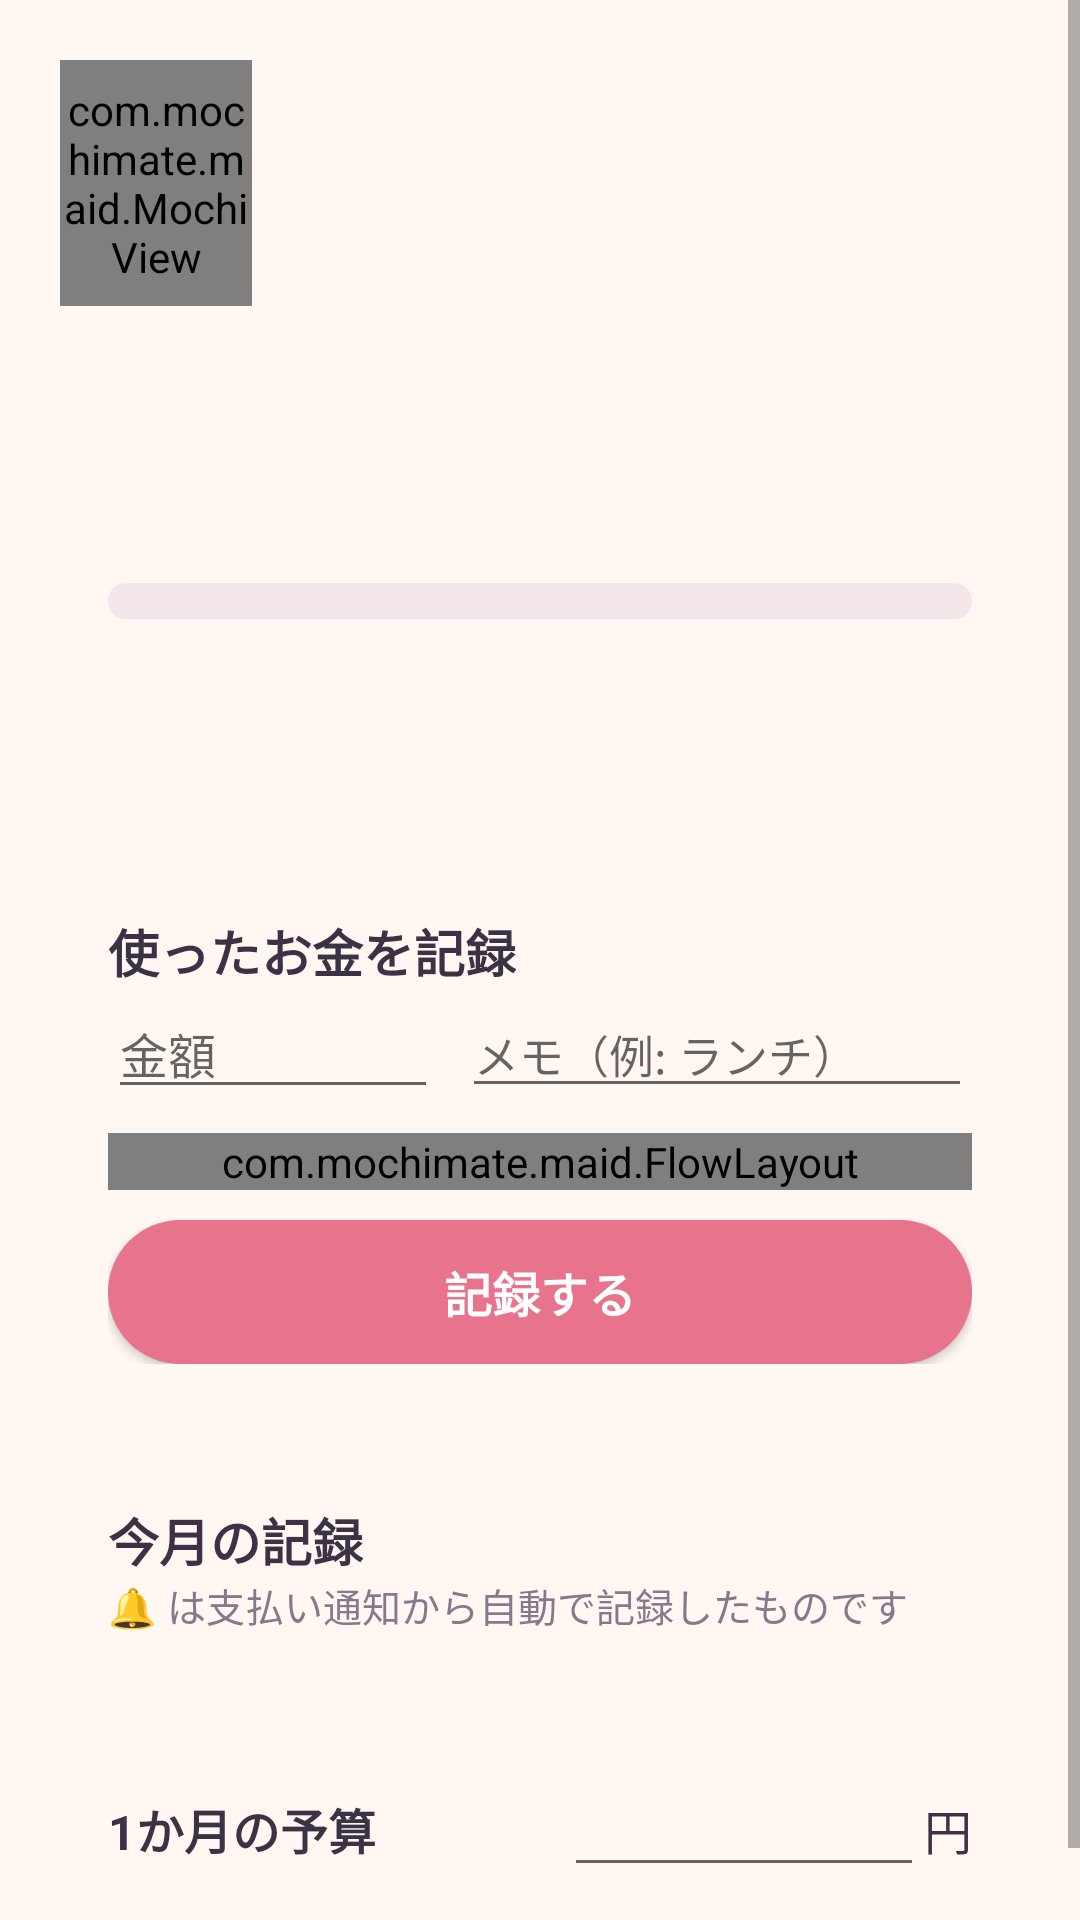

Write the Android layout XML for this screen, with the resource values it uses.
<!-- AndroidManifest.xml: application theme Theme.MochiMaid -->
<!-- res/layout/activity_money.xml -->
<?xml version="1.0" encoding="utf-8"?>
<ScrollView xmlns:android="http://schemas.android.com/apk/res/android"
    android:layout_width="match_parent"
    android:layout_height="match_parent"
    android:background="@color/bg"
    android:fitsSystemWindows="true">

    <LinearLayout
        android:layout_width="match_parent"
        android:layout_height="wrap_content"
        android:orientation="vertical"
        android:padding="20dp">

        <LinearLayout
            android:layout_width="match_parent"
            android:layout_height="wrap_content"
            android:gravity="center_vertical"
            android:orientation="horizontal">

            <com.mochimate.maid.MochiView
                android:id="@+id/mochi"
                android:layout_width="64dp"
                android:layout_height="82dp" />

            <TextView
                android:id="@+id/say"
                android:layout_width="0dp"
                android:layout_height="wrap_content"
                android:layout_marginStart="8dp"
                android:layout_weight="1"
                android:textColor="@color/ink"
                android:textSize="15sp" />
        </LinearLayout>

        
        <LinearLayout
            android:layout_width="match_parent"
            android:layout_height="wrap_content"
            android:layout_marginTop="12dp"
            android:background="@drawable/card_bg"
            android:orientation="vertical"
            android:padding="16dp">

            <TextView
                android:id="@+id/monthLabel"
                android:layout_width="wrap_content"
                android:layout_height="wrap_content"
                android:textColor="@color/ink_sub"
                android:textSize="14sp" />

            <TextView
                android:id="@+id/total"
                android:layout_width="wrap_content"
                android:layout_height="wrap_content"
                android:textColor="@color/ink"
                android:textSize="28sp"
                android:textStyle="bold" />

            <ProgressBar
                android:id="@+id/progress"
                style="@android:style/Widget.ProgressBar.Horizontal"
                android:layout_width="match_parent"
                android:layout_height="12dp"
                android:layout_marginTop="8dp"
                android:max="1000"
                android:progressDrawable="@drawable/progress_kcal" />

            <TextView
                android:id="@+id/left"
                android:layout_width="wrap_content"
                android:layout_height="wrap_content"
                android:layout_marginTop="6dp"
                android:textColor="@color/ink_sub"
                android:textSize="14sp" />

            <TextView
                android:id="@+id/breakdown"
                android:layout_width="match_parent"
                android:layout_height="wrap_content"
                android:layout_marginTop="8dp"
                android:lineSpacingMultiplier="1.3"
                android:textColor="@color/ink"
                android:textSize="14sp" />
        </LinearLayout>

        
        <LinearLayout
            android:layout_width="match_parent"
            android:layout_height="wrap_content"
            android:layout_marginTop="14dp"
            android:background="@drawable/card_bg"
            android:orientation="vertical"
            android:padding="16dp">

            <TextView
                android:layout_width="wrap_content"
                android:layout_height="wrap_content"
                android:text="使ったお金を記録"
                android:textColor="@color/ink"
                android:textSize="17sp"
                android:textStyle="bold" />

            <LinearLayout
                android:layout_width="match_parent"
                android:layout_height="wrap_content"
                android:orientation="horizontal">

                <EditText
                    android:id="@+id/amount"
                    android:layout_width="110dp"
                    android:layout_height="wrap_content"
                    android:hint="金額"
                    android:importantForAutofill="no"
                    android:inputType="number"
                    android:maxLength="7"
                    android:textColor="@color/ink"
                    android:textSize="16sp" />

                <EditText
                    android:id="@+id/memo"
                    android:layout_width="0dp"
                    android:layout_height="wrap_content"
                    android:layout_marginStart="8dp"
                    android:layout_weight="1"
                    android:hint="メモ（例: ランチ）"
                    android:importantForAutofill="no"
                    android:inputType="text"
                    android:textColor="@color/ink"
                    android:textSize="15sp" />
            </LinearLayout>

            <com.mochimate.maid.FlowLayout
                android:id="@+id/categories"
                android:layout_width="match_parent"
                android:layout_height="wrap_content"
                android:layout_marginTop="8dp" />

            <Button
                android:id="@+id/add"
                android:layout_width="match_parent"
                android:layout_height="48dp"
                android:layout_marginTop="10dp"
                android:background="@drawable/button_bg"
                android:text="記録する"
                android:textColor="#FFFFFF"
                android:textSize="16sp"
                android:textStyle="bold" />
        </LinearLayout>

        
        <LinearLayout
            android:layout_width="match_parent"
            android:layout_height="wrap_content"
            android:layout_marginTop="14dp"
            android:background="@drawable/card_bg"
            android:orientation="vertical"
            android:padding="16dp">

            <TextView
                android:layout_width="wrap_content"
                android:layout_height="wrap_content"
                android:text="今月の記録"
                android:textColor="@color/ink"
                android:textSize="17sp"
                android:textStyle="bold" />

            <TextView
                android:layout_width="wrap_content"
                android:layout_height="wrap_content"
                android:text="🔔 は支払い通知から自動で記録したものです"
                android:textColor="@color/ink_sub"
                android:textSize="13sp" />

            <LinearLayout
                android:id="@+id/entries"
                android:layout_width="match_parent"
                android:layout_height="wrap_content"
                android:orientation="vertical" />
        </LinearLayout>

        
        <LinearLayout
            android:layout_width="match_parent"
            android:layout_height="wrap_content"
            android:layout_marginTop="14dp"
            android:background="@drawable/card_bg"
            android:gravity="center_vertical"
            android:orientation="horizontal"
            android:padding="16dp">

            <TextView
                android:layout_width="0dp"
                android:layout_height="wrap_content"
                android:layout_weight="1"
                android:text="1か月の予算"
                android:textColor="@color/ink"
                android:textSize="16sp"
                android:textStyle="bold" />

            <EditText
                android:id="@+id/budget"
                android:layout_width="120dp"
                android:layout_height="wrap_content"
                android:gravity="end"
                android:importantForAutofill="no"
                android:inputType="number"
                android:maxLength="7"
                android:textColor="@color/ink"
                android:textSize="16sp" />

            <TextView
                android:layout_width="wrap_content"
                android:layout_height="wrap_content"
                android:text="円"
                android:textColor="@color/ink"
                android:textSize="16sp" />
        </LinearLayout>
    </LinearLayout>
</ScrollView>
<!-- resources referenced by this layout -->
<resources>
  <color name="bg">#FFF7F2</color>
  <color name="ink">#3B3245</color>
  <color name="ink_sub">#857A8C</color>
  <!-- drawable button_bg (drawable) -->
  <?xml version="1.0" encoding="utf-8"?>
  <selector xmlns:android="http://schemas.android.com/apk/res/android">
      <item android:state_enabled="false">
          <shape><solid android:color="#D9CFD3" /><corners android:radius="28dp" /></shape>
      </item>
      <item>
          <ripple android:color="#33FFFFFF">
              <item><shape><solid android:color="@color/accent" /><corners android:radius="28dp" /></shape></item>
          </ripple>
      </item>
  </selector>
  <!-- drawable progress_kcal (drawable) -->
  <?xml version="1.0" encoding="utf-8"?>
  <layer-list xmlns:android="http://schemas.android.com/apk/res/android">
      <item android:id="@android:id/background">
          <shape><solid android:color="#F3E6EA" /><corners android:radius="8dp" /></shape>
      </item>
      <item android:id="@android:id/progress">
          <clip>
              <shape><solid android:color="@color/accent" /><corners android:radius="8dp" /></shape>
          </clip>
      </item>
  </layer-list>
  <style name="Theme.MochiMaid" parent="android:Theme.Material.Light.NoActionBar">
          <item name="android:colorPrimary">@color/accent</item>
          <item name="android:colorAccent">@color/accent</item>
          <item name="android:windowBackground">@color/bg</item>
          <item name="android:statusBarColor">@color/bg</item>
          <item name="android:windowLightStatusBar">true</item>
      </style>
  <color name="accent">#E8738C</color>
</resources>
